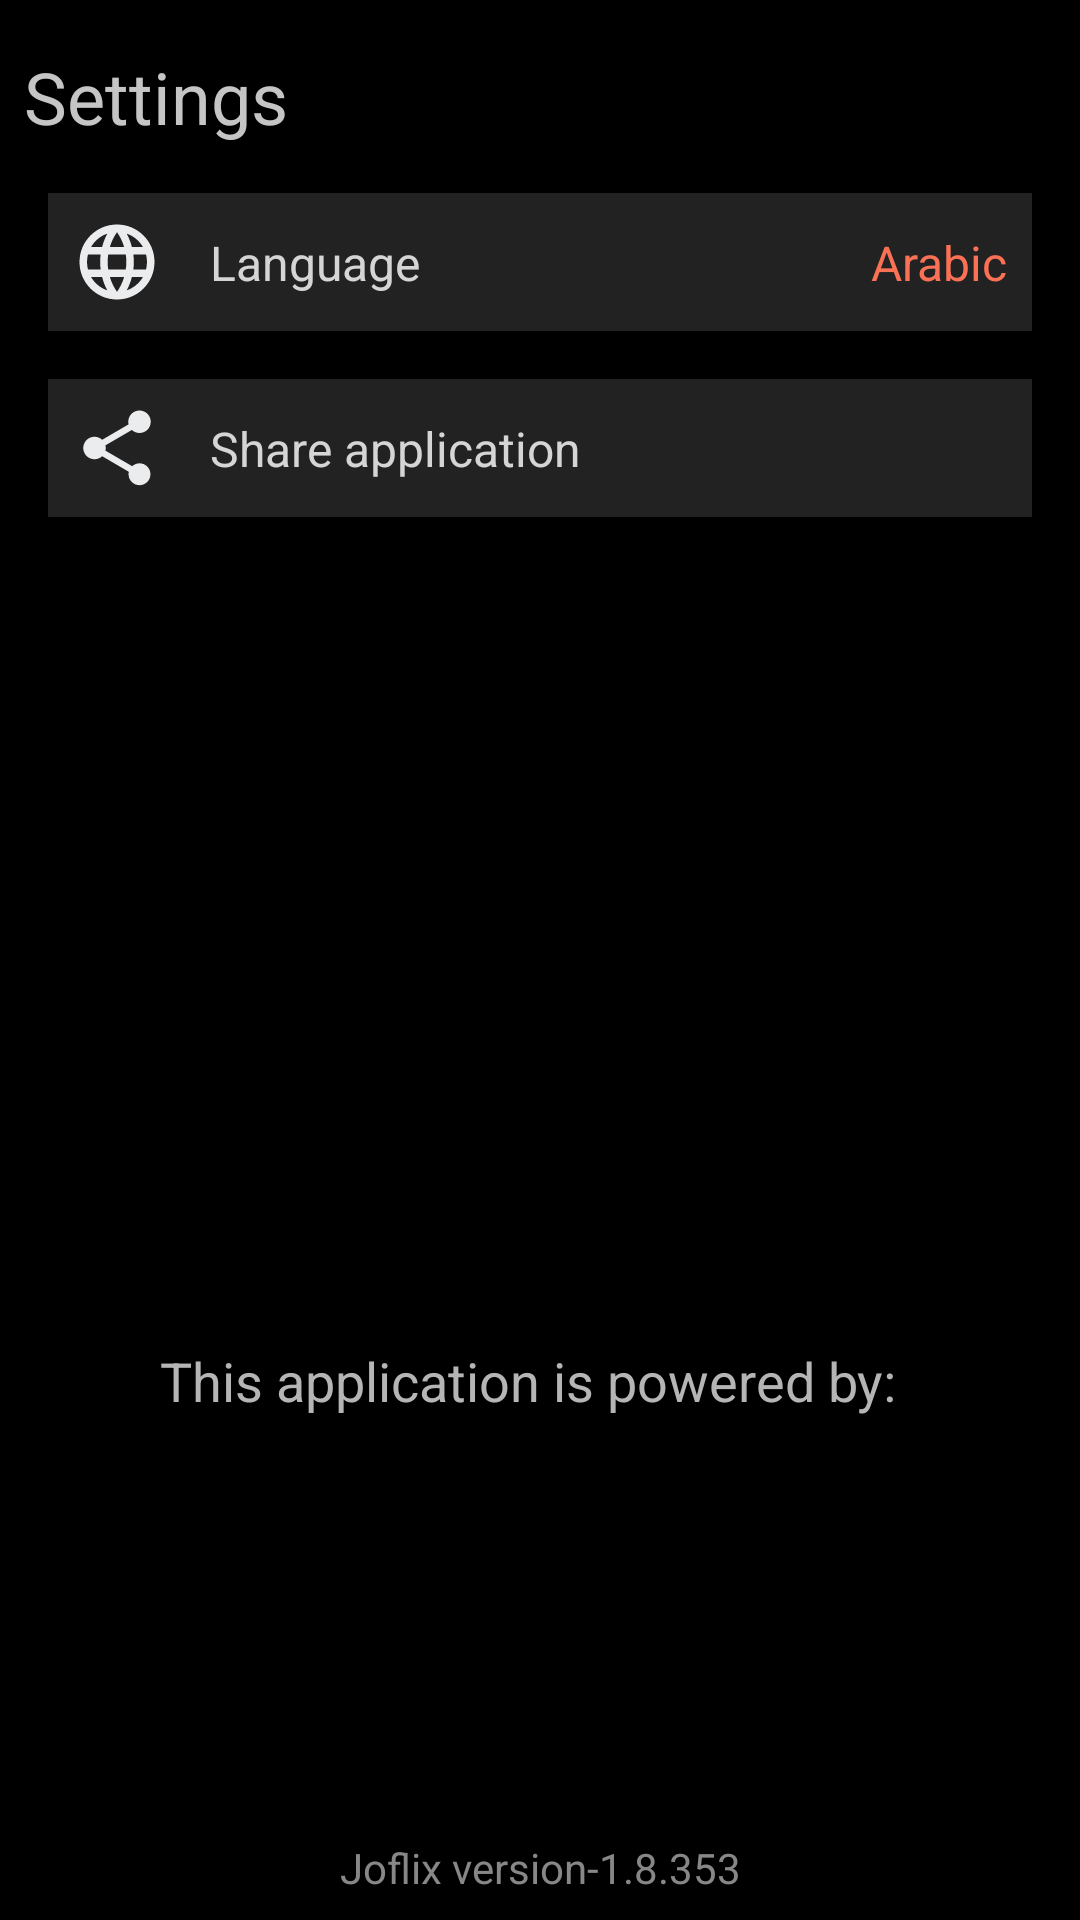

This screen was rendered from an Android layout file. Write that file and the resources it references.
<!-- AndroidManifest.xml: application theme splashScreenTheme -->
<!-- res/layout/settings_fragment.xml -->
<?xml version="1.0" encoding="utf-8"?>
<androidx.constraintlayout.widget.ConstraintLayout xmlns:android="http://schemas.android.com/apk/res/android"
    xmlns:app="http://schemas.android.com/apk/res-auto"
    xmlns:tools="http://schemas.android.com/tools"
    android:layout_width="match_parent"
    android:layout_height="match_parent"
    android:background="@color/black">

    <TextView
        android:id="@+id/textView8"
        android:layout_width="wrap_content"
        android:layout_height="wrap_content"
        android:layout_marginStart="8dp"
        android:layout_marginTop="16dp"
        android:text="Settings"
        android:textColor="#C5C5C5"
        android:textSize="24sp"
        app:layout_constraintStart_toStartOf="parent"
        app:layout_constraintTop_toTopOf="parent" />

    <androidx.constraintlayout.widget.ConstraintLayout
        android:id="@+id/changeLanguage"
        android:layout_width="0dp"
        android:layout_height="wrap_content"
        android:layout_marginStart="16dp"
        android:layout_marginTop="16dp"
        android:layout_marginEnd="16dp"
        android:clickable="true"
        android:focusable="true"
        android:background="#222222"
        android:orientation="vertical"
        app:layout_constraintEnd_toEndOf="parent"
        app:layout_constraintStart_toStartOf="parent"
        app:layout_constraintTop_toBottomOf="@+id/textView8">

        <View
            android:layout_width="0dp"
            android:layout_height="0dp"
            android:background="?attr/selectableItemBackgroundBorderless"
            android:theme="@style/Base.ThemeOverlay.AppCompat.Dark"
            app:layout_constraintBottom_toBottomOf="parent"
            app:layout_constraintEnd_toEndOf="parent"
            app:layout_constraintStart_toStartOf="parent"
            app:layout_constraintTop_toTopOf="parent" />

        <ImageView
            android:id="@+id/imageView4"
            android:layout_width="30dp"
            android:layout_height="30dp"
            android:layout_marginStart="8dp"
            android:layout_marginTop="8dp"
            android:layout_marginBottom="8dp"
            android:background="?selectableItemBackgroundBorderless"
            android:scaleType="fitXY"
            android:src="@drawable/language_icon"
            app:layout_constraintBottom_toBottomOf="parent"
            app:layout_constraintStart_toStartOf="parent"
            app:layout_constraintTop_toTopOf="parent" />

        <TextView
            android:id="@+id/textView9"
            android:layout_width="wrap_content"
            android:layout_height="wrap_content"
            android:layout_gravity="center_vertical"
            android:layout_marginStart="16dp"
            android:layout_weight="7"
            android:text="Language"
            android:textColor="#D5D5D5"
            android:textSize="16sp"
            app:layout_constraintBottom_toBottomOf="@+id/imageView4"
            app:layout_constraintStart_toEndOf="@+id/imageView4"
            app:layout_constraintTop_toTopOf="@+id/imageView4" />

        <TextView
            android:id="@+id/textView10"
            android:layout_width="wrap_content"
            android:layout_height="wrap_content"
            android:layout_gravity="center_vertical"
            android:layout_marginEnd="8dp"
            android:text="Arabic"
            android:textColor="@color/medium_orange"
            android:textSize="16sp"
            app:layout_constraintBottom_toBottomOf="@+id/textView9"
            app:layout_constraintEnd_toEndOf="parent"
            app:layout_constraintTop_toTopOf="@+id/textView9" />

    </androidx.constraintlayout.widget.ConstraintLayout>

    <androidx.constraintlayout.widget.ConstraintLayout
        android:id="@+id/shareApplication"
        style="@style/ThemeOverlay.AppCompat.DayNight"
        android:layout_width="0dp"
        android:layout_height="wrap_content"
        android:layout_marginStart="16dp"
        android:layout_marginTop="16dp"
        android:layout_marginEnd="16dp"
        android:background="#222222"
        android:clickable="true"
        android:focusable="true"
        android:orientation="vertical"
        app:layout_constraintEnd_toEndOf="parent"
        app:layout_constraintStart_toStartOf="parent"
        app:layout_constraintTop_toBottomOf="@+id/changeLanguage">

        <View
            android:layout_width="0dp"
            android:layout_height="0dp"
            android:background="?attr/selectableItemBackgroundBorderless"
            android:theme="@style/Base.ThemeOverlay.AppCompat.Dark"
            app:layout_constraintBottom_toBottomOf="parent"
            app:layout_constraintEnd_toEndOf="parent"
            app:layout_constraintStart_toStartOf="parent"
            app:layout_constraintTop_toTopOf="parent" />

        <ImageView
            android:id="@+id/imageView5"
            android:layout_width="30dp"
            android:layout_height="30dp"
            android:layout_marginStart="8dp"
            android:layout_marginTop="8dp"
            android:layout_marginBottom="8dp"
            android:background="?selectableItemBackgroundBorderless"
            android:scaleType="fitXY"
            android:src="@drawable/share_icon"
            app:layout_constraintBottom_toBottomOf="parent"
            app:layout_constraintStart_toStartOf="parent"
            app:layout_constraintTop_toTopOf="parent" />

        <TextView
            android:id="@+id/textView12"
            android:layout_width="wrap_content"
            android:layout_height="wrap_content"
            android:layout_gravity="center_vertical"
            android:layout_marginStart="16dp"
            android:layout_weight="7"
            android:text="Share application"
            android:textColor="#D5D5D5"
            android:textSize="16sp"
            app:layout_constraintBottom_toBottomOf="@+id/imageView5"
            app:layout_constraintStart_toEndOf="@+id/imageView5"
            app:layout_constraintTop_toTopOf="@+id/imageView5" />

    </androidx.constraintlayout.widget.ConstraintLayout>

    <TextView
        android:id="@+id/textView11"
        android:layout_width="wrap_content"
        android:layout_height="wrap_content"
        android:layout_marginBottom="8dp"
        android:text="Joflix version-1.8.353"
        android:textColor="#878787"
        android:textSize="14sp"
        app:layout_constraintBottom_toBottomOf="parent"
        app:layout_constraintEnd_toEndOf="parent"
        app:layout_constraintStart_toStartOf="parent" />

    <TextView
        android:id="@+id/textView13"
        android:layout_width="0dp"
        android:layout_height="wrap_content"
        android:layout_marginStart="8dp"
        android:layout_marginEnd="16dp"
        android:text="This application is powered by:"
        android:textAlignment="center"
        android:textColor="#B5B5B5"
        android:textSize="18sp"
        app:layout_constraintEnd_toEndOf="parent"
        app:layout_constraintStart_toStartOf="parent"
        app:layout_constraintTop_toTopOf="@+id/guideline8" />

    <androidx.constraintlayout.widget.Guideline
        android:id="@+id/guideline8"
        android:layout_width="wrap_content"
        android:layout_height="wrap_content"
        android:orientation="horizontal"
        app:layout_constraintGuide_percent="0.7" />

    <ImageView
        android:id="@+id/imageView6"
        android:layout_width="0dp"
        android:layout_height="0dp"
        android:layout_marginStart="16dp"
        android:layout_marginTop="16dp"
        android:layout_marginEnd="16dp"
        android:layout_marginBottom="24dp"
        app:layout_constraintBottom_toTopOf="@+id/textView11"
        app:layout_constraintEnd_toEndOf="parent"
        app:layout_constraintStart_toStartOf="parent"
        app:layout_constraintTop_toBottomOf="@+id/textView13"
        app:srcCompat="@drawable/tmdb_logo" />


</androidx.constraintlayout.widget.ConstraintLayout>
<!-- resources referenced by this layout -->
<resources>
  <color name="black">#FF000000</color>
  <color name="medium_orange">#fa7156</color>
  <!-- drawable language_icon (drawable) -->
  <vector android:height="24dp" android:tint="#EAECEE"
      android:viewportHeight="24" android:viewportWidth="24"
      android:width="24dp" xmlns:android="http://schemas.android.com/apk/res/android">
      <path android:fillColor="@android:color/white" android:pathData="M11.99,2C6.47,2 2,6.48 2,12s4.47,10 9.99,10C17.52,22 22,17.52 22,12S17.52,2 11.99,2zM18.92,8h-2.95c-0.32,-1.25 -0.78,-2.45 -1.38,-3.56 1.84,0.63 3.37,1.91 4.33,3.56zM12,4.04c0.83,1.2 1.48,2.53 1.91,3.96h-3.82c0.43,-1.43 1.08,-2.76 1.91,-3.96zM4.26,14C4.1,13.36 4,12.69 4,12s0.1,-1.36 0.26,-2h3.38c-0.08,0.66 -0.14,1.32 -0.14,2 0,0.68 0.06,1.34 0.14,2L4.26,14zM5.08,16h2.95c0.32,1.25 0.78,2.45 1.38,3.56 -1.84,-0.63 -3.37,-1.9 -4.33,-3.56zM8.03,8L5.08,8c0.96,-1.66 2.49,-2.93 4.33,-3.56C8.81,5.55 8.35,6.75 8.03,8zM12,19.96c-0.83,-1.2 -1.48,-2.53 -1.91,-3.96h3.82c-0.43,1.43 -1.08,2.76 -1.91,3.96zM14.34,14L9.66,14c-0.09,-0.66 -0.16,-1.32 -0.16,-2 0,-0.68 0.07,-1.35 0.16,-2h4.68c0.09,0.65 0.16,1.32 0.16,2 0,0.68 -0.07,1.34 -0.16,2zM14.59,19.56c0.6,-1.11 1.06,-2.31 1.38,-3.56h2.95c-0.96,1.65 -2.49,2.93 -4.33,3.56zM16.36,14c0.08,-0.66 0.14,-1.32 0.14,-2 0,-0.68 -0.06,-1.34 -0.14,-2h3.38c0.16,0.64 0.26,1.31 0.26,2s-0.1,1.36 -0.26,2h-3.38z"/>
  </vector>
  <!-- drawable share_icon (drawable) -->
  <vector android:height="24dp" android:tint="#EAECEE"
      android:viewportHeight="24" android:viewportWidth="24"
      android:width="24dp" xmlns:android="http://schemas.android.com/apk/res/android">
      <path android:fillColor="@android:color/white" android:pathData="M18,16.08c-0.76,0 -1.44,0.3 -1.96,0.77L8.91,12.7c0.05,-0.23 0.09,-0.46 0.09,-0.7s-0.04,-0.47 -0.09,-0.7l7.05,-4.11c0.54,0.5 1.25,0.81 2.04,0.81 1.66,0 3,-1.34 3,-3s-1.34,-3 -3,-3 -3,1.34 -3,3c0,0.24 0.04,0.47 0.09,0.7L8.04,9.81C7.5,9.31 6.79,9 6,9c-1.66,0 -3,1.34 -3,3s1.34,3 3,3c0.79,0 1.5,-0.31 2.04,-0.81l7.12,4.16c-0.05,0.21 -0.08,0.43 -0.08,0.65 0,1.61 1.31,2.92 2.92,2.92 1.61,0 2.92,-1.31 2.92,-2.92s-1.31,-2.92 -2.92,-2.92z"/>
  </vector>
  <style name="splashScreenTheme" parent="Theme.MaterialComponents.Light.NoActionBar">
  
          <item name="android:statusBarColor">@color/white</item>
          <item name="android:windowBackground">@drawable/splash_imge</item>
      </style>
  <color name="white">#FFFFFFFF</color>
  <!-- drawable splash_imge (drawable) -->
  <?xml version="1.0" encoding="utf-8"?>
  <layer-list xmlns:android="http://schemas.android.com/apk/res/android">
  
      <item
          android:drawable="@color/white"
          />
  
      <item
          android:drawable="@drawable/joflix_splash"
          android:gravity="center"
          />
  
  </layer-list>
  <!-- drawable joflix_splash: png bitmap (drawable, 20794 bytes) -->
</resources>
